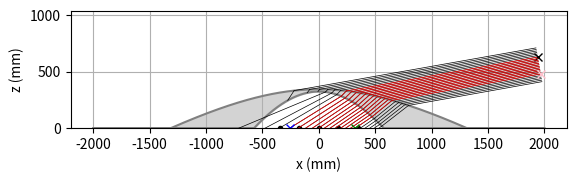
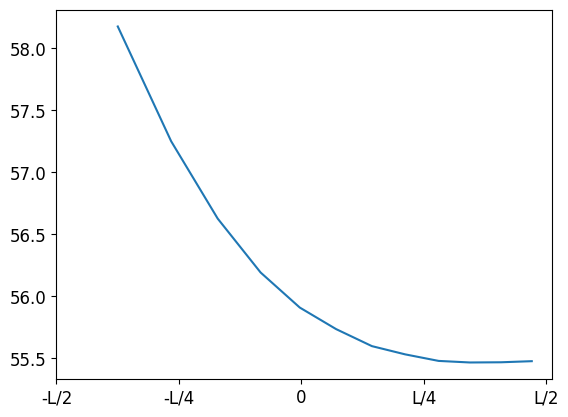
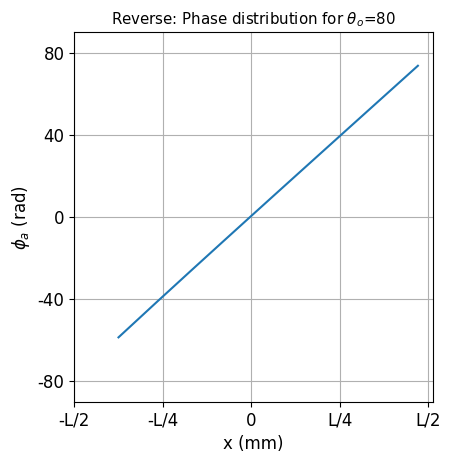

The matplotlib source for these figures, in order:
# -*- coding: utf-8 -*-
"""
[redacted]
"""
import numpy as np 
import matplotlib.pyplot as plt
#import sympy as sym
#from sympy import Symbol
#import math


# parameters to define the Array
L = 690 #length of the Array (hmax = L/3) (defined in the paper)
N =5 #number of elements of the Array
d_Array = 9 # element periodicity, in mm (defined in the paper)
d_gp = 8.4 #distance from the ground plane (defined in the paper)
Array = np.linspace (-L/2, L/2, N)
d_Array_m = Array[1] - Array[0] #measured interelement distance

#what you have to change
theta_o_y = 80

theta_o_x = np.deg2rad(90 -  theta_o_y) #incident angle with respect to x axis
angle_in = []
m_max = 10000
spacing=200



# const is a constant in order to center the phase distribution to the center
if theta_o_y == 80: #80
    const = 587
    y1=400
    
elif theta_o_y == 40: #40  
    const = 344
    y1= -400
   
elif theta_o_y == 0: #broadside
    const = 191.5
    y1=0

# parameters to define the conic shapes of the dome (all parameters defined in the paper)
c1 = -0.0021
c2 = -0.0005
k1 = -1.2
k2 = -3.9
h1 = 325
h2 = 345
D = 2000.
p = np.linspace(-D, D, 10000) 
er = 2.5
n2 = np.sqrt(er) #dielectric refractive index
n1 = 1. #air refractive indeix 
wv = 23. # wavelength in mm (defined in the paper)
k0 = 2*np.pi/wv #propagation constant in free space
phi_a = []
phi_array = []
xy_min = []
j=0

#=============================================================================
def f(hi, ci, ki, p): #defining the surface shapes as conics
    return hi + (ci*pow(p,2))/(1+np.sqrt(1-(1+ki)*pow(ci,2)*pow(p,2)))
#=============================================================================


#=============================================================================
def getSurfacePoints(s,p):
    array = []
    spoints=[]
    index = 0
    for i in range(0,len(s)-1):
        if(i%spacing==0): 
            spoints = np.append(spoints, s[i]) 
            array = np.append(array, p[i])
           
        index += index
    return spoints, array
#=============================================================================


#=============================================================================
def snell(theta_out, ni, no):
    arg = no/ni * np.sin(theta_out)
    if abs(arg) <= 1:
        theta_ref = np.arcsin(no / ni * np.sin(theta_out))
    else:
        theta_ref = 0.
    return theta_ref
#=============================================================================

#=============================================================================
def getTheta_btw(m1, m2):
    return np.arctan(((m2-m1)/(1+m2*m1))) #get the angle between two slopes
#=============================================================================

#=============================================================================
def __comp_der(f,z):
    """
    Computation of the residue of f in z
    """
    h = 1.E-12*z
    f1 = f(z-h)
    f2 = f(z+h)
    return (f2-f1)/(2.*h)
#=============================================================================

#=============================================================================
def findNormal(x,y,ci,ki,hi):
    def F(t): return f(hi, ci, ki, t)
    m_t = __comp_der(F, x)
    if abs(m_t) == 0:
        m_n = 1.E5
    else:    
        m_n = -1./(m_t) #the slope of the normal line
    #normal =  m_n*(p-x)+y
    #tangent =  m_t*(p-x)+y
    #plt.plot(p,normal, color = 'green', linewidth = 0.5) #if you want an auxiliar plot of the normal line
    #plt.plot(p,tangent, color='red')
    return m_n, m_t
#=============================================================================

#=============================================================================
def getTheta_i_max(  ):
    
    theta_diel2 = np.arcsin(n1/n2) #get the critical angle inside the dielectric with respect to normal 2
    # angle_btw_normals = abs(getTheta_btw(m_n, m_n2))   #get the angle between the two normals
    # theta_diel1 = - angle_btw_normals + theta_diel2 #get the critical angle inside the dielectric with respect to normal 1
    # theta_critical = np.arcsin(n2/n1*np.sin(theta_diel1))
    # theta_critical_x = getTheta_btw(0, m_n)  -  theta_critical #get the critical angle witht respect to the x axis
    # if theta_i_y < 0: theta_critical_x = np.pi + getTheta_btw(0, m_n) + theta_critical
    return theta_diel2
#=============================================================================

#=============================================================================
def getPhaseDisrt_i(d1,d2,d3): #get the phase distribution at the aperture plane
    return (d1+d3)*k0 + d2*k0*np.sqrt(er)

#=============================================================================

#=============================================================================
def findIntersection(f1, f2, m):
    if 0:        
        x = 0
        y = 0
        rest = f1-f2
        for i in range(0,len(p)):
            if((rest[i] > 0 and rest[i+1] < 0) or (rest[i] < 0 and rest[i+1] > 0)):
                x = p[i]
                y = f1[i] + (f2[i]-f1[i])/2
                if m == m_max:
                    y = f2[i]
                break
    if 1:
        idx = np.argwhere(np.diff(np.sign(f1[:]-f2[:]))).flatten()
        if len(idx)==0: 
            print('buit')
            x=0
            y=0
            return x,y
        if len(idx) == 1:
            idx = idx[0]
            x = p[idx]
            y = f2[idx] 

        else: 
            x = p[max(idx)]
            y = f2[max(idx)]
    return x,y 
#=============================================================================

#defining the surfaces of the dome
surface1 = f(h1, c1, k1, p)
surface1 = np.where(surface1>0, surface1, 0.)
    
surface2 = f(h2, c2, k2, p)
surface2 = np.where(surface2>0, surface2, 0.)
zero_line = np.zeros(len(p))

# p_points = np.linspace(-D, D, int(10000/spacing)) 
[surface_points, p_points] = getSurfacePoints(surface2, p)

for i in range(0, len(surface_points)):
    if surface_points[i] != 0 and surface_points[i-1] == 0: surface_min = p_points[i]
    if  surface_points[i] != 0 and surface_points[i+1] == 0: surface_max = p_points[i]




#==================================================
def distance(pointA, pointB):
    return (
        ((pointA[0] - pointB[0]) ** 2) +
        ((pointA[1] - pointB[1]) ** 2) 
    ) ** 0.5  # fast sqrt
#==================================================


fig = plt.figure(1)
fig.set_dpi(300)
ax = fig.add_subplot(111)
plt.rcParams['font.size'] = '12'
plt.plot(p, surface1, color='grey')
plt.plot(p, surface2, color='grey')
ax.set_aspect(1, adjustable='box')
ax.fill_between(p, surface1, surface2, color = 'lightgrey')
plt.ylim([0,h2*3])
plt.ylabel('z (mm)' )
plt.xlabel('x (mm)')
plt.rcParams["font.family"] = "Times New Roman"
# plt.plot(p_points, surface_points, '.')


plt.plot(Array, np.zeros(N), '.', color='black')

xi_3_array = (-281.578, -135.764, -1.05011, 134.563, 280.378)
yi_3_array = (690, 690, 690, 690, 690)


#for i in range(0,len(Array)):
for i in range(0, len(p_points)):    
# for i in range(0, len(xi_3_array)):     
    
    ## ray 1 -> from Array to surface1 (first dome surface)
    ## ray 2 -> from surface1 to surface2 (second dome surface)
    ## ray 3 -> from surface 2 to air
    
        
    #construct the line equation of ray3
    x1 = p_points[i]

    # y1 = surface_points[i]
    aux = m_max*(p-x1)+y1
    # plt.plot(p_points[i], surface_points[i], 'x')
    # plt.plot(p, aux)
    # plt.plot(x1, y1, 'x')
    m3 = np.tan(theta_o_x)
    ray3 = m3*(p-x1)+y1
    # plt.plot(p, ray3, color='blue', linewidth = 0.5)
   
    # find the aperture plane (perpendicular to the radiation direction)
    m_t = -1./m3
    if theta_o_y >= 0:    
        x_r_max =  np.cos(theta_o_x)*h2*2 + surface_max
    else:
        x_r_max =  np.cos(theta_o_x)*h2*2 + surface_min
    y_r_max = abs(np.sin(theta_o_x))*h2*2 +y1
    
  
    ray3_perp =  m_t*(p - x_r_max) + y_r_max
    # plt.plot(x_r_max, y_r_max, 'x')
    # plt.plot(p,ray3_perp, color='green')
    [xi_2,yi_2] = findIntersection(ray3, surface2, m3) #intersection between ray3 and surface2
    if ( [xi_2,yi_2] == [0,0]): 
        print('**** There is not intersection between ray 3 and surface 2 ****')      
        continue
    
    # print(i)
    # plt.plot(xi_2, yi_2, 'x')
    [xi_3,yi_3] = findIntersection(ray3, ray3_perp, m3) #intersection between ray3 and aperture plane
    plt.plot([xi_3,xi_2],[yi_3,yi_2], color='black', linewidth = 0.5) #plot the final part, from the surface 2 to the air
    
    
    if 0:
        xi_3 = xi_3_array[i]
        yi_3 = yi_3_array[i]
        m3 = np.tan(theta_o_x)
        ray3 = m3*(p-xi_3)+yi_3
        [xi_2,yi_2] = findIntersection(ray3, surface2, m3)
        plt.plot([xi_3,xi_2],[yi_3,yi_2])
    
    
    # #calculate the incident angle inside the dielectric 
    m_n2 = findNormal(xi_2, yi_2, c2, k2, h2)[0] #find the normal of surface 2 in the intersection point 2
    theta_out2 = getTheta_btw(m_n2, m3)
    theta_inc2 = snell(theta_out2, n2, n1) #get angle_out with respect to the normal

    theta_inc_x2 = getTheta_btw(0,m_n2) + theta_inc2  #get angle out with respect to the x axis
    # if getTheta_btw(0,m_n2) < 0: #special case for negative normals
    #    theta_inc_x2 = np.pi - theta_inc_x2    
    #   print('normal and x if normal is negative ', theta_inc_x2*180/np.pi)
        
    #line equation that defines the ray 2 (from surface 1 to surface 2, inside the dielectric)
    m2 = np.tan(theta_inc_x2)
    ray2 = m2*(p-xi_2)+yi_2
    # plt.plot(p, ray2)
    
    
    [xi,yi] = findIntersection(ray2, surface1, m2) #find the instersection between the ray2 and the surface 2 and plot ray 2
    

    if [xi,yi] != [0,0]:
        plt.plot([xi,xi_2],[yi,yi_2], color='black', linewidth = 0.5) #plot between the surface 1 and the surface 2 (intersection 2)
    else:
        print('**** There is not intersection between ray 2 and surface 1 ****')
        import sys; sys.exit()    
    
    
    # #calculate the angle_out 
    m_n = findNormal(xi, yi, c1, k1, h1)[0] #find the normal of surface 1 in the intersection point 1
    theta_out = getTheta_btw(m_n,m2)

    theta_inc = snell(theta_out, n1, n2) #get angle_out with respect to the normal

    theta_inc_x = getTheta_btw(0,m_n) + theta_inc #get angle out with respect to the x axis

    #create the line equation of the ray 1 (from the Array to surface 1)
    m = m_max if theta_inc_x == np.pi/2 else np.tan(theta_inc_x)   
    ray1 = m*(p-xi)+yi  
    
    if ( abs(theta_out) > getTheta_i_max()):
        # print('Critical angle for element ', i+1)
        continue
    
    [x0,y0] = findIntersection(ray1, zero_line, m)  #find the instersection between the ray1 and the surface 1 and plot ray 1   
    if [x0,y0] != [0,0]:
        plt.plot([x0,xi],[y0,yi], color='black', linewidth = 0.5) #plot between the Array and the surface 1 (intersection 1)
    else:
        print('**** There is not intersection between the illuminated array and ray1 for N = ', i ,' ****')
        continue
        #import sys; sys.exit()
        
        
    
    # calculate the distances of each ray
    d1 = distance([x0, y0],[xi, yi])
    d2 = distance([xi, yi],[xi_2, yi_2])
    d3 = distance([xi_2, yi_2],[xi_3, yi_3])
    
    
    # #calculate the phase distribuiton at the aperture plane
    phi_i = getPhaseDisrt_i(d1, d2, d3) #phase contribution due to the ray propagation
    # phi_a[i] = -phi_i + const


    # calculate the phase distribution along the central row of the illuminating array
    if abs(x0) <= max(Array):
        j = j+1

        plt.plot([x0,xi],[y0,yi], color='red', linewidth = 0.5)
        plt.plot([xi,xi_2],[yi,yi_2], color='red', linewidth = 0.5)
        plt.plot([xi_3,xi_2],[yi_3,yi_2], color='red', linewidth = 0.5)
        
        angle_in = np.append(angle_in, getTheta_btw(m, m_max)*180/np.pi)
        phi_a = np.append(phi_a, -phi_i + const  )
        phi_array = np.append(phi_array , x0)
        
        
        if j == 1: 
            x_rmin = xi_3
            x_lmin = x0
            y_rmin = yi_3
            y_lmin = y0
            plt.plot(x_rmin, y_rmin,'x', color='black')
            plt.plot(x_lmin, y_lmin, 'x', color='blue')
        # if j == N:
        x_rmax = xi_3
        x_lmax = x0
        y_rmax = yi_3
        y_lmax = y0

    
     #calculation of the effective length, and magnification

    
plt.plot(x_lmax, y_lmax, 'x', color='green')
plt.plot(x_rmax, y_rmax, 'x', color='pink')
    
Leff = distance([x_rmin, y_rmin], [x_rmax, y_rmax]) #effective length at the aperture plane
Lproj = distance([x_lmin, y_lmin], [x_lmax, y_lmax]) #length of the array
M = Leff / (Lproj*np.cos(np.deg2rad(theta_o_y))) #magnification  



plt.grid()
#plt.show()
  

#plot input angles
fig = plt.figure(2)
fig.set_dpi(300)
plt.plot(phi_array, angle_in)
plt.xticks([-L/2, -L/4, 0, L/4, L/2], ['-L/2', '-L/4', '0', 'L/4', 'L/2'])


# plot the phase distribution
fig = plt.figure(3)
fig.set_dpi(300)
ax = fig.add_subplot(111)
plt.rcParams['font.size'] = '9'
plt.plot(phi_array, phi_a)
ax.set_aspect(4, adjustable='box')

plt.yticks([-80, -40, 0, 40, 80], ['-80', '-40', '0', '40', '80'])
plt.xticks([-L/2, -L/4, 0, L/4, L/2], ['-L/2', '-L/4', '0', 'L/4', 'L/2'])
plt.ylim([-90,90])
plt.title('Reverse: Phase distribution for $\u03B8_o$=' + str(theta_o_y))
plt.ylabel('$\phi_a$ (rad)' )
plt.xlabel('x (mm)')
plt.rcParams["font.family"] = "Times New Roman"    
plt.grid()    

